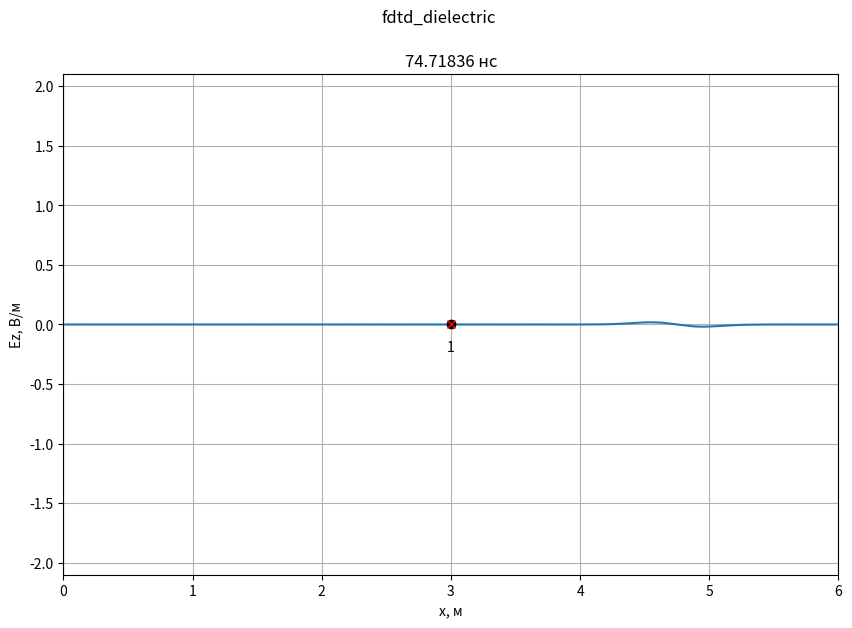
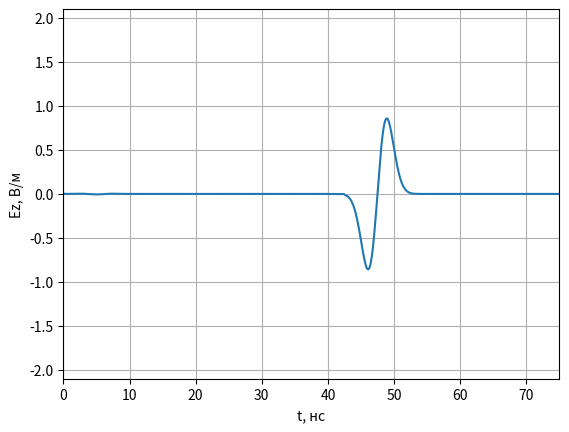
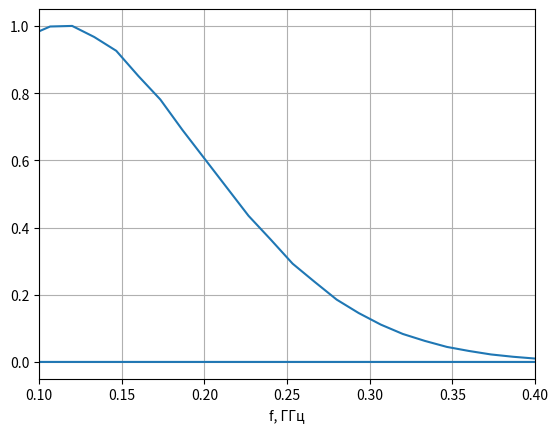

Reproduce these figures in Python, in order.
# -*- coding: utf-8 -*-
'''
Моделирование отражения гармонического сигнала от слоя диэлектрика
'''

import math
import numpy as np
import numpy.typing as npt
from typing import Optional, List
from abc import ABCMeta, abstractmethod
import pylab
from numpy.fft import fft, fftshift
import matplotlib.pyplot as plt

class LayerContinuous:
    def __init__(self,
                 xmin: float,
                 xmax: Optional[float] = None,
                 eps: float = 1.0,
                 mu: float = 1.0,
                 sigma: float = 0.0):
        self.xmin = xmin
        self.xmax = xmax
        self.eps = eps
        self.mu = mu
        self.sigma = sigma


class LayerDiscrete:
    def __init__(self,
                 xmin: int,
                 xmax: Optional[int] = None,
                 eps: float = 1.0,
                 mu: float = 1.0,
                 sigma: float = 0.0):
        self.xmin = xmin
        self.xmax = xmax
        self.eps = eps
        self.mu = mu
        self.sigma = sigma


class Probe:
    '''
    Класс для хранения временного сигнала в пробнике.
    '''

    def __init__(self, position: int, maxTime: int):
        '''
        position - положение пробника (номер ячейки).
        maxTime - максимально количество временных шагов для хранения в пробнике.
        '''
        self.position = position

        # Временные сигналы для полей E и H
        self.E = np.zeros(maxTime)
        self.H = np.zeros(maxTime)

        # Номер временного шага для сохранения полей
        self._time = 0

    def addData(self, E: npt.NDArray[float], H: npt.NDArray[float]):
        '''
        Добавить данные по полям E и H в пробник.
        '''
        self.E[self._time] = E[self.position]
        self.H[self._time] = H[self.position]
        self._time += 1


class Sampler:
    def __init__(self, discrete: float):
        self.discrete = discrete

    def sample(self, x: float) -> int:
        return math.floor(x / self.discrete + 0.5)


class SourcePlaneWave(metaclass=ABCMeta):
    @abstractmethod
    def getE(self, position, time):
        pass


class Source1D(metaclass=ABCMeta):
    '''
    Базовый класс для всех источников одномерного метода FDTD
    '''
    @abstractmethod
    def getE(self, time):
        '''
        Метод должен возвращать значение поля источника в момент времени time
        '''
        pass

    def getH(self, time):
        return 0.0


class SourceTFSF(Source1D):
    def __init__(self, source: SourcePlaneWave,
                 sourcePos: float,
                 Sc: float = 1.0,
                 eps: float = 1.0,
                 mu: float = 1.0):
        self.source = source
        self.sourcePos = sourcePos
        self.Sc = Sc
        self.eps = eps
        self.mu = mu
        self.W0 = 120.0 * np.pi

    def getH(self, time):
        return -(self.Sc / (self.W0 * self.mu)) * self.source.getE(self.sourcePos, time)

    def getE(self, time):
        return (self.Sc / np.sqrt(self.eps * self.mu)) * self.source.getE(self.sourcePos - 0.5, time + 0.5)


class GaussianDiffPlaneWave(SourcePlaneWave):
    '''
    Источник, создающий дифференцированный гауссов импульс
    '''

    def __init__(self, magnitude, dg, wg, dt, eps=1.0, mu=1.0, Sc=1.0):
        '''
        magnitude - максимальное значение в источнике;
        dg - коэффициент, задающий начальную задержку гауссова импульса;
        wg - коэффициент, задающий ширину гауссова импульса.
        '''
        self.magnitude = magnitude
        self.dg = dg
        self.wg = wg
        self.dt = dt
        self.eps = eps
        self.mu = mu
        self.Sc = Sc

    def getE(self, m, q):
        return 2 * (((q - (m * np.sqrt(self.eps * self.mu)) / (self.Sc))*self.dt - self.dg)
                     / (self.wg)) * np.exp(-(((q - (m * np.sqrt(self.eps * self.mu)) / (self.Sc))*self.dt - self.dg)
                     / (self.wg))**2)


class AnimateFieldDisplay:
    '''
    Класс для отображения анимации распространения ЭМ волны в пространстве
    '''

    def __init__(self,
                 dx: float,
                 dt: float,
                 maxXSize: int,
                 minYSize: float, maxYSize: float,
                 yLabel: str,
                 title: Optional[str] = None
                 ):
        '''
        dx - дискрет по простарнству, м
        dt - дискрет по времени, сек
        maxXSize - размер области моделирования в отсчетах.
        minYSize, maxYSize - интервал отображения графика по оси Y.
        yLabel - метка для оси Y
        '''
        self.maxXSize = maxXSize
        self.minYSize = minYSize
        self.maxYSize = maxYSize
        self._xList = None
        self._line = None
        self._xlabel = 'x, м'
        self._ylabel = yLabel
        self._probeStyle = 'xr'
        self._sourceStyle = 'ok'
        self._dx = dx
        self._dt = dt
        self._title = title

    def activate(self):
        '''
        Инициализировать окно с анимацией
        '''
        self._xList = np.arange(self.maxXSize) * self._dx

        # Включить интерактивный режим для анимации
        pylab.ion()

        # Создание окна для графика
        self._fig, self._ax = pylab.subplots(
            figsize=(10, 6.5))

        if self._title is not None:
            self._fig.suptitle(self._title)

        # Установка отображаемых интервалов по осям
        self._ax.set_xlim(0, self.maxXSize * self._dx)
        self._ax.set_ylim(self.minYSize, self.maxYSize)

        # Установка меток по осям
        self._ax.set_xlabel(self._xlabel)
        self._ax.set_ylabel(self._ylabel)

        # Включить сетку на графике
        self._ax.grid()

        # Отобразить поле в начальный момент времени
        self._line, = self._ax.plot(self._xList, np.zeros(self.maxXSize))

    def drawProbes(self, probesPos: list[int]):
        '''
        Нарисовать пробники.

        probesPos - список координат пробников для регистрации временных
            сигналов (в отсчетах).
        '''
        # Отобразить положение пробника
        self._ax.plot(np.array(probesPos) * self._dx,
                      [0] * len(probesPos), self._probeStyle)

        for n, pos in enumerate(probesPos):
            self._ax.text(
                pos * self._dx,
                0,
                '\n{n}'.format(n=n + 1),
                verticalalignment='top',
                horizontalalignment='center')

    def drawSources(self, sourcesPos: list[int]):
        '''
        Нарисовать источники.

        sourcesPos - список координат источников (в отсчетах).
        '''
        # Отобразить положение пробника
        self._ax.plot(np.array(sourcesPos) * self._dx,
                      [0] * len(sourcesPos), self._sourceStyle)

    def drawBoundary(self, position: int):
        '''
        Нарисовать границу в области моделирования.

        position - координата X границы (в отсчетах).
        '''
        self._ax.plot([position * self._dx, position * self._dx],
                      [self.minYSize, self.maxYSize],
                      '--k')

    def stop(self):
        '''
        Остановить анимацию
        '''
        pylab.ioff()

    def updateData(self, data: npt.NDArray[float], timeCount: int):
        '''
        Обновить данные с распределением поля в пространстве
        '''
        self._line.set_ydata(data)
        time_str = '{:.5f}'.format(timeCount * self._dt * 1e9)
        self._ax.set_title(f'{time_str} нс')
        self._fig.canvas.draw()
        self._fig.canvas.flush_events()


def showProbeSignalsOne(probes: List[Probe], minYSize: float, maxYSize: float):
    '''
    Показать графики сигналов, зарегистрированых в датчиках.

    probes - список экземпляров класса Probe.
    minYSize, maxYSize - интервал отображения графика по оси Y.
    '''
    # Создание окна с графиков
    fig, ax = plt.subplots()

    # Настройка внешнего вида графиков
    ax.set_xlim(0, len(probes[0].E) * dt * 1e9)
    ax.set_ylim(minYSize, maxYSize)
    ax.set_xlabel('t, нс')
    ax.set_ylabel('Ez, В/м')
    ax.grid()
    time_list = np.arange(len(probes[0].E)) * dt * 1e9
    # Вывод сигналов в окно
    for probe in probes:
        ax.plot(time_list, probe.E)

    # Показать окно с графиками
    plt.show()


def sampleLayer(layer_cont: LayerContinuous, sampler: Sampler) -> LayerDiscrete:
    start_discrete = sampler.sample(layer_cont.xmin)
    end_discrete = (sampler.sample(layer_cont.xmax)
                    if layer_cont.xmax is not None
                    else None)
    return LayerDiscrete(start_discrete, end_discrete,
                         layer_cont.eps, layer_cont.mu, layer_cont.sigma)


def fillMedium(layer: LayerDiscrete,
               eps: npt.NDArray[np.float64],
               mu: npt.NDArray[np.float64],
               sigma: npt.NDArray[np.float64]):
    if layer.xmax is not None:
        eps[layer.xmin: layer.xmax] = layer.eps
        mu[layer.xmin: layer.xmax] = layer.mu
        sigma[layer.xmin: layer.xmax] = layer.sigma
    else:
        eps[layer.xmin:] = layer.eps
        mu[layer.xmin:] = layer.mu
        sigma[layer.xmin:] = layer.sigma


if __name__ == '__main__':
    # Используемые константы
    # Волновое сопротивление свободного пространства
    W0 = 120.0 * np.pi

    # Скорость света в вакууме
    c = 299792458.0

    # Электрическая постоянная
    eps0 = 8.854187817e-12

    # Параметры моделирования
    # Частота сигнала, Гц
    f_Hz = 1.2e9


    # Дискрет по пространству в м
    dx = 2e-3

    wavelength = c / f_Hz
    Nl = wavelength / dx

    # Число Куранта
    Sc = 1.0

    # Размер области моделирования в м
    maxSize_m = 6.0

    # Время расчета в секундах
    maxTime_s = 75e-9
    df = 1 / maxTime_s
    # Положение источника в м
    sourcePos_m = 3

    # Координаты датчиков для регистрации поля в м
    probesPos_m = [3]

    # Параметры слоев
    layers_cont = [LayerContinuous(0, eps=4.5, sigma=0.0)]

    # Скорость обновления графика поля
    speed_refresh = 80

    # Переход к дискретным отсчетам
    # Дискрет по времени
    dt = dx * Sc / c

    sampler_x = Sampler(dx)
    sampler_t = Sampler(dt)

    # Время расчета в отсчетах
    maxTime = sampler_t.sample(maxTime_s)

    # Размер области моделирования в отсчетах
    maxSize = sampler_x.sample(maxSize_m)

    # Положение источника в отсчетах
    sourcePos = sampler_x.sample(sourcePos_m)

    layers = [sampleLayer(layer, sampler_x) for layer in layers_cont]

    # Датчики для регистрации поля
    probesPos = [sampler_x.sample(pos) for pos in probesPos_m]
    probes = [Probe(pos, maxTime) for pos in probesPos]

    # Вывод параметров моделирования
    print(f'Число Куранта: {Sc}')
    print(f'Размер области моделирования: {maxSize_m} м')
    print(f'Время расчета: {maxTime_s * 1e9} нс')
    print(f'Координата источника: {sourcePos_m} м')
    print(f'Частота сигнала: {f_Hz * 1e-9} ГГц')
    print(f'Длина волны: {wavelength} м')
    print(f'Количество отсчетов на длину волны (Nl): {Nl}')
    probes_m_str = ', '.join(['{:.6f}'.format(pos) for pos in probesPos_m])
    print(f'Дискрет по пространству: {dx} м')
    print(f'Дискрет по времени: {dt * 1e9} нс')
    print(f'Координаты пробников [м]: {probes_m_str}')
    print()
    print(f'Размер области моделирования: {maxSize} отсч.')
    print(f'Время расчета: {maxTime} отсч.')
    print(f'Координата источника: {sourcePos} отсч.')
    probes_str = ', '.join(['{}'.format(pos) for pos in probesPos])
    print(f'Координаты пробников [отсч.]: {probes_str}')

    # Параметры среды
    # Диэлектрическая проницаемость
    eps = np.ones(maxSize)

    # Магнитная проницаемость
    mu = np.ones(maxSize - 1)


    # Проводимость
    sigma = np.zeros(maxSize)

    for layer in layers:
        fillMedium(layer, eps, mu, sigma)



    # Коэффициенты для учета потерь
    loss = np.zeros(maxSize)
    layer_loss = 2900
    loss[layer_loss:] = 0.02
    #loss = sigma * dt / (2 * eps * eps0)
    ceze = (1.0 - loss) / (1.0 + loss)
    cezh = W0 / (eps * (1.0 + loss))

    # Коэффициенты для расчета поля H
    chyh = ceze
    chye = 1 / (W0 * (1 + loss))

    # Источник
    magnitude = 10.0
    A_max = 100
    F_max = 0.4e9
    w_g = np.sqrt(np.log(5.5 * A_max)) / (np.pi * F_max)
    d_g = w_g * np.sqrt(np.log(2.5 * A_max * np.sqrt(np.log(2.5 * A_max))))

    signal = GaussianDiffPlaneWave(magnitude, d_g, w_g, dt)
    source = SourceTFSF(signal, 0.0, Sc, eps[sourcePos], mu[sourcePos])
    # source = sources.Harmonic.make_continuous(magnitude, f_Hz, dt, Sc)

    Ez = np.zeros(maxSize)
    Hy = np.zeros(maxSize - 1)

    # Параметры отображения поля E
    display_field = Ez
    display_ylabel = 'Ez, В/м'
    display_ymin = -2.1
    display_ymax = 2.1

    # Создание экземпляра класса для отображения
    # распределения поля в пространстве
    display = AnimateFieldDisplay(dx, dt,
                                        maxSize,
                                        display_ymin, display_ymax,
                                        display_ylabel,
                                        title='fdtd_dielectric')

    display.activate()
    display.drawSources([sourcePos])
    display.drawProbes(probesPos)
    for layer in layers:
        display.drawBoundary(layer.xmin)
        if layer.xmax is not None:
            display.drawBoundary(layer.xmax)

    for t in range(1, maxTime):

        # Расчет компоненты поля H
        Hy = chyh[:-1] * Hy + chye[:-1] * (Ez[1:] - Ez[:-1])

        # Источник возбуждения с использованием метода
        # Total Field / Scattered Field
        Hy[sourcePos - 1] += source.getH(t)

        # Расчет компоненты поля E
        Ez[1:-1] = ceze[1: -1] * Ez[1: -1] + cezh[1: -1] * (Hy[1:] - Hy[: -1])
        Ez[-1] = Ez[-2]

        # Источник возбуждения с использованием метода
        # Total Field / Scattered Field
        Ez[sourcePos] -= source.getE(t)

        # Регистрация поля в датчиках
        for probe in probes:
            probe.addData(Ez, Hy)

        if t % speed_refresh == 0:
            display.updateData(display_field, t)

    display.stop()

    # Отображение сигнала, сохраненного в пробнике
    showProbeSignalsOne(probes, -2.1, 2.1)
    # Построение спектра
    plt.figure()
    #t = np.arange(500)
    sp = np.fft.fft(probes[0].E)
    freq = np.fft.fftfreq(maxTime)
    for i in range(len(freq)):
        if freq[i] < 0:
            sp[i] = 0
    plt.plot(freq / (dt * 1e9), abs(sp) / max(abs(sp)))
    plt.xlim(0.1, 0.4)
    plt.grid()
    plt.xlabel('f, ГГц')
    display.stop()
    plt.show()
